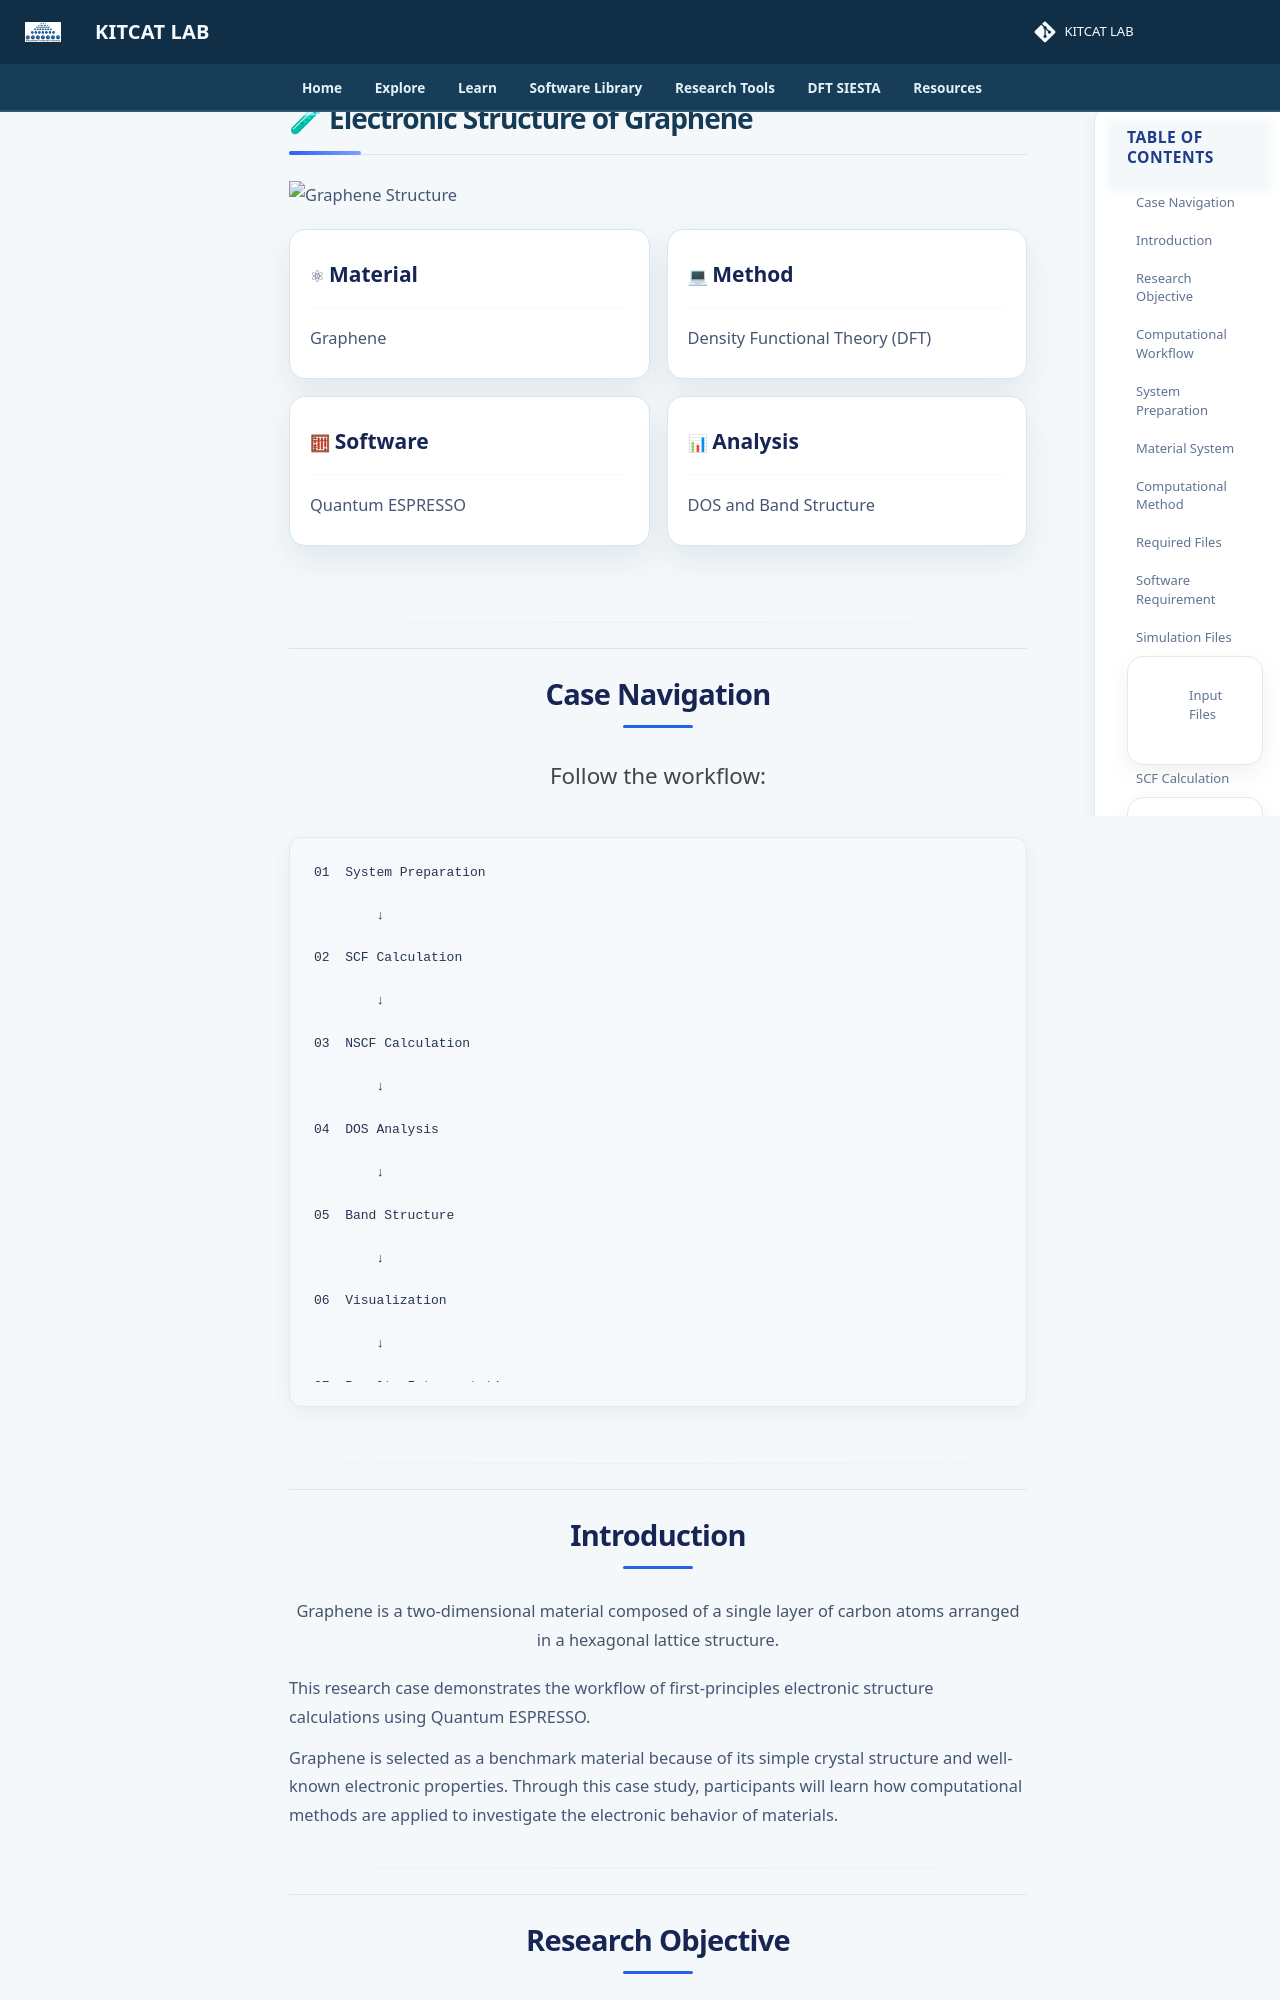

repository: lala002-brin/MKI-Workshop · page: hands-on-project/research-cases/graphene/index_backup/index.html · generator: mkdocs

# 🧪 Electronic Structure of Graphene


![Graphene Structure](../../../assets/images/research-cases/graphene.jpeg)



<div class="grid cards" markdown>


-   ⚛ **Material**

    ---

    Graphene


-   💻 **Method**

    ---

    Density Functional Theory (DFT)


-   🧮 **Software**

    ---

    Quantum ESPRESSO


-   📊 **Analysis**

    ---

    DOS and Band Structure


</div>


---


## Case Navigation


Follow the workflow:


```text
01  System Preparation

        ↓

02  SCF Calculation

        ↓

03  NSCF Calculation

        ↓

04  DOS Analysis

        ↓

05  Band Structure

        ↓

06  Visualization

        ↓

07  Results Interpretation
```


---


## Introduction


Graphene is a two-dimensional material composed of a
single layer of carbon atoms arranged in a hexagonal
lattice structure.


This research case demonstrates the workflow of
first-principles electronic structure calculations using
Quantum ESPRESSO.


Graphene is selected as a benchmark material because of
its simple crystal structure and well-known electronic
properties. Through this case study, participants will
learn how computational methods are applied to
investigate the electronic behavior of materials.



---
